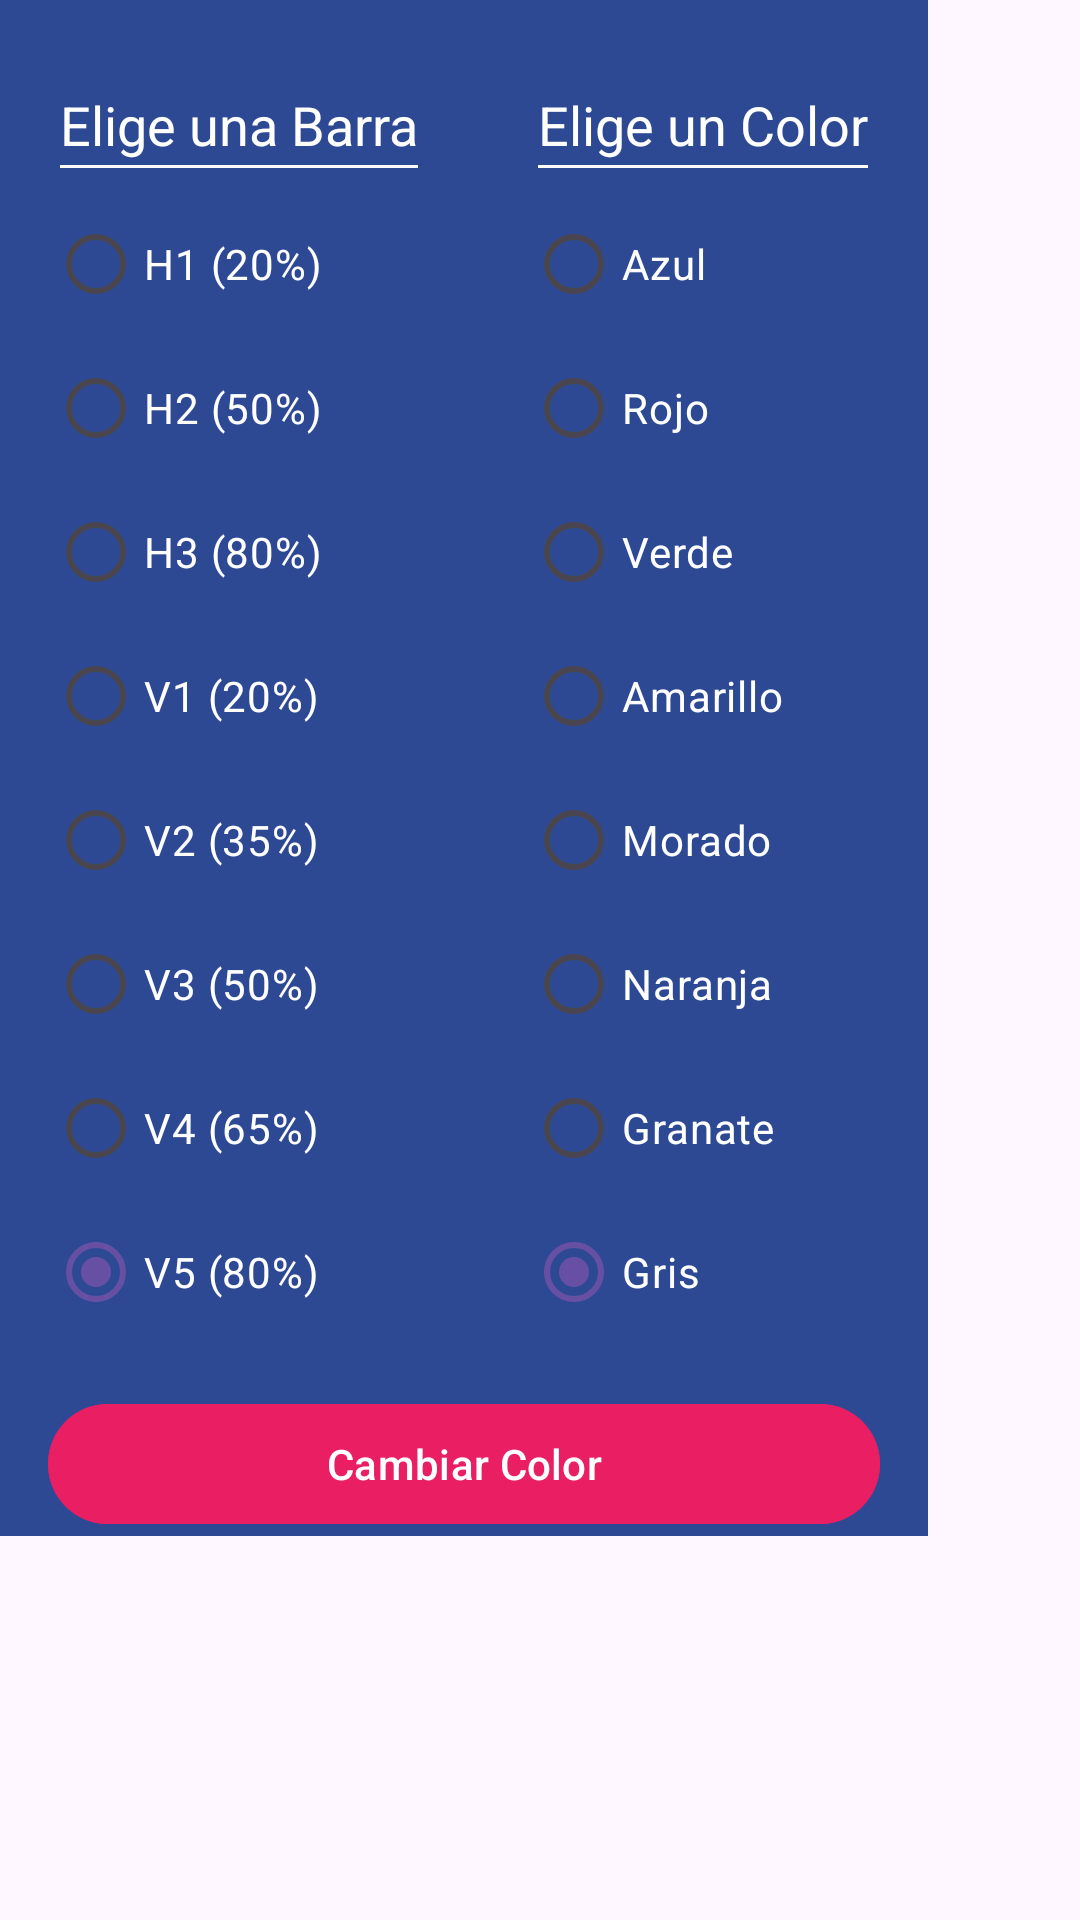

This screen was rendered from an Android layout file. Write that file and the resources it references.
<!-- AndroidManifest.xml: application theme Theme.BoardGamesAspp -->
<!-- res/layout/activity_emergentview.xml -->
<?xml version="1.0" encoding="utf-8"?>
<androidx.constraintlayout.widget.ConstraintLayout xmlns:android="http://schemas.android.com/apk/res/android"
    xmlns:app="http://schemas.android.com/apk/res-auto"
    android:layout_width="match_parent"
    android:layout_height="match_parent">

    <LinearLayout xmlns:android="http://schemas.android.com/apk/res/android"
        app:layout_constraintStart_toStartOf="parent"
        app:layout_constraintTop_toTopOf="parent"
        android:layout_width="wrap_content"
        android:layout_height="wrap_content"
        android:background="@color/bgapp_background_app"
        android:orientation="vertical">

        <LinearLayout
            android:layout_width="wrap_content"
            android:layout_height="wrap_content"
            android:orientation="horizontal">

            <LinearLayout xmlns:android="http://schemas.android.com/apk/res/android"
                android:layout_width="wrap_content"
                android:layout_height="wrap_content"

                android:background="@color/bgapp_background_app"
                android:orientation="vertical"
                android:padding="16dp">

                <EditText
                    android:id="@+id/etBars"
                    android:layout_width="wrap_content"
                    android:layout_height="48dp"
                    android:backgroundTint="@color/white"
                    android:hint="Elige una Barra"
                    android:importantForAutofill="no"
                    android:inputType="text"
                    android:textColor="@color/white"
                    android:textColorHint="@color/white" />

                <RadioGroup
                    android:id="@+id/radioGroupBars"
                    android:layout_width="wrap_content"
                    android:layout_height="wrap_content">

                    <RadioButton
                        android:id="@+id/rbH1"
                        android:layout_width="match_parent"
                        android:layout_height="wrap_content"
                        android:buttonTint="@color/bgapp_cooperative_category"
                        android:checked="true"
                        android:text="H1 (20%)"
                        android:textColor="@color/white" />

                    <RadioButton
                        android:id="@+id/rbH2"
                        android:layout_width="match_parent"
                        android:layout_height="wrap_content"
                        android:buttonTint="@color/bgapp_cooperative_category"
                        android:checked="true"
                        android:text="H2 (50%)"
                        android:textColor="@color/white" />

                    <RadioButton
                        android:id="@+id/rbH3"
                        android:layout_width="match_parent"
                        android:layout_height="wrap_content"
                        android:buttonTint="@color/bgapp_euro_category"
                        android:checked="true"
                        android:text="H3 (80%)"
                        android:textColor="@color/white" />

                    <RadioButton
                        android:id="@+id/rbV1"
                        android:layout_width="match_parent"
                        android:layout_height="wrap_content"
                        android:buttonTint="@color/bgapp_cooperative_category"
                        android:checked="true"
                        android:text="V1 (20%)"
                        android:textColor="@color/white" />

                    <RadioButton
                        android:id="@+id/rbV2"
                        android:layout_width="match_parent"
                        android:layout_height="wrap_content"
                        android:buttonTint="@color/bgapp_cooperative_category"
                        android:checked="true"
                        android:text="V2 (35%)"
                        android:textColor="@color/white" />

                    <RadioButton
                        android:id="@+id/rbV3"
                        android:layout_width="match_parent"
                        android:layout_height="wrap_content"
                        android:buttonTint="@color/bgapp_cooperative_category"
                        android:checked="true"
                        android:text="V3 (50%)"
                        android:textColor="@color/white" />
                    <RadioButton
                        android:id="@+id/rbV4"
                        android:layout_width="match_parent"
                        android:layout_height="wrap_content"
                        android:buttonTint="@color/bgapp_cooperative_category"
                        android:checked="true"
                        android:text="V4 (65%)"
                        android:textColor="@color/white" />
                    <RadioButton
                        android:id="@+id/rbV5"
                        android:layout_width="match_parent"
                        android:layout_height="wrap_content"
                        android:buttonTint="@color/bgapp_cooperative_category"
                        android:checked="true"
                        android:text="V5 (80%)"
                        android:textColor="@color/white" />

                </RadioGroup>

            </LinearLayout>

            <LinearLayout xmlns:android="http://schemas.android.com/apk/res/android"
                android:layout_width="wrap_content"
                android:layout_height="wrap_content"
                android:background="@color/bgapp_background_app"
                android:orientation="vertical"
                android:padding="16dp">

                <EditText
                    android:id="@+id/tvSelectColor"
                    android:layout_width="wrap_content"
                    android:layout_height="48dp"
                    android:backgroundTint="@color/white"
                    android:hint="Elige un Color"
                    android:importantForAutofill="no"
                    android:inputType="text"
                    android:textColor="@color/white"
                    android:textColorHint="@color/white" />

                <RadioGroup
                    android:id="@+id/radioGroupColors"
                    android:layout_width="wrap_content"
                    android:layout_height="wrap_content">

                    <RadioButton
                        android:id="@+id/color1"
                        android:layout_width="match_parent"
                        android:layout_height="wrap_content"
                        android:buttonTint="@color/bgapp_cooperative_category"
                        android:checked="true"
                        android:text="Azul"
                        android:textColor="@color/white" />

                    <RadioButton
                        android:id="@+id/color2"
                        android:layout_width="match_parent"
                        android:layout_height="wrap_content"
                        android:buttonTint="@color/bgapp_cooperative_category"
                        android:checked="true"
                        android:text="Rojo"
                        android:textColor="@color/white" />

                    <RadioButton
                        android:id="@+id/color3"
                        android:layout_width="match_parent"
                        android:layout_height="wrap_content"
                        android:buttonTint="@color/bgapp_euro_category"
                        android:checked="true"
                        android:text="Verde"
                        android:textColor="@color/white" />

                    <RadioButton
                        android:id="@+id/color4"
                        android:layout_width="match_parent"
                        android:layout_height="wrap_content"
                        android:buttonTint="@color/bgapp_cooperative_category"
                        android:checked="true"
                        android:text="Amarillo"
                        android:textColor="@color/white" />

                    <RadioButton
                        android:id="@+id/color5"
                        android:layout_width="match_parent"
                        android:layout_height="wrap_content"
                        android:buttonTint="@color/bgapp_cooperative_category"
                        android:checked="true"
                        android:text="Morado"
                        android:textColor="@color/white" />

                    <RadioButton
                        android:id="@+id/color6"
                        android:layout_width="match_parent"
                        android:layout_height="wrap_content"
                        android:buttonTint="@color/bgapp_cooperative_category"
                        android:checked="true"
                        android:text="Naranja"
                        android:textColor="@color/white" />

                    <RadioButton
                        android:id="@+id/color7"
                        android:layout_width="match_parent"
                        android:layout_height="wrap_content"
                        android:buttonTint="@color/bgapp_cooperative_category"
                        android:checked="true"
                        android:text="Granate"
                        android:textColor="@color/white" />

                    <RadioButton
                        android:id="@+id/color8"
                        android:layout_width="match_parent"
                        android:layout_height="wrap_content"
                        android:buttonTint="@color/bgapp_cooperative_category"
                        android:checked="true"
                        android:text="Gris"
                        android:textColor="@color/white" />

                </RadioGroup>

            </LinearLayout>

        </LinearLayout>

        <Button
            android:id="@+id/btnChangeColor"
            android:layout_width="match_parent"
            android:layout_height="wrap_content"
            android:layout_marginHorizontal="16dp"
            android:backgroundTint="@color/bgapp_accent"
            android:text="Cambiar Color"
            android:textColor="@color/white"
            app:layout_constraintBottom_toBottomOf="parent" />
    </LinearLayout>
</androidx.constraintlayout.widget.ConstraintLayout>
<!-- resources referenced by this layout -->
<resources>
  <color name="bgapp_accent">#E91E63</color>
  <color name="bgapp_background_app">#FF2D4993</color>
  <color name="bgapp_cooperative_category">#D016F1</color>
  <color name="bgapp_euro_category">#00BCD4</color>
  <color name="white">#FFFFFFFF</color>
  <style name="Theme.BoardGamesAspp" parent="Base.Theme.BoardGamesAspp" />
  <style name="Base.Theme.BoardGamesAspp" parent="Theme.Material3.DayNight.NoActionBar">
          
          
      </style>
</resources>
